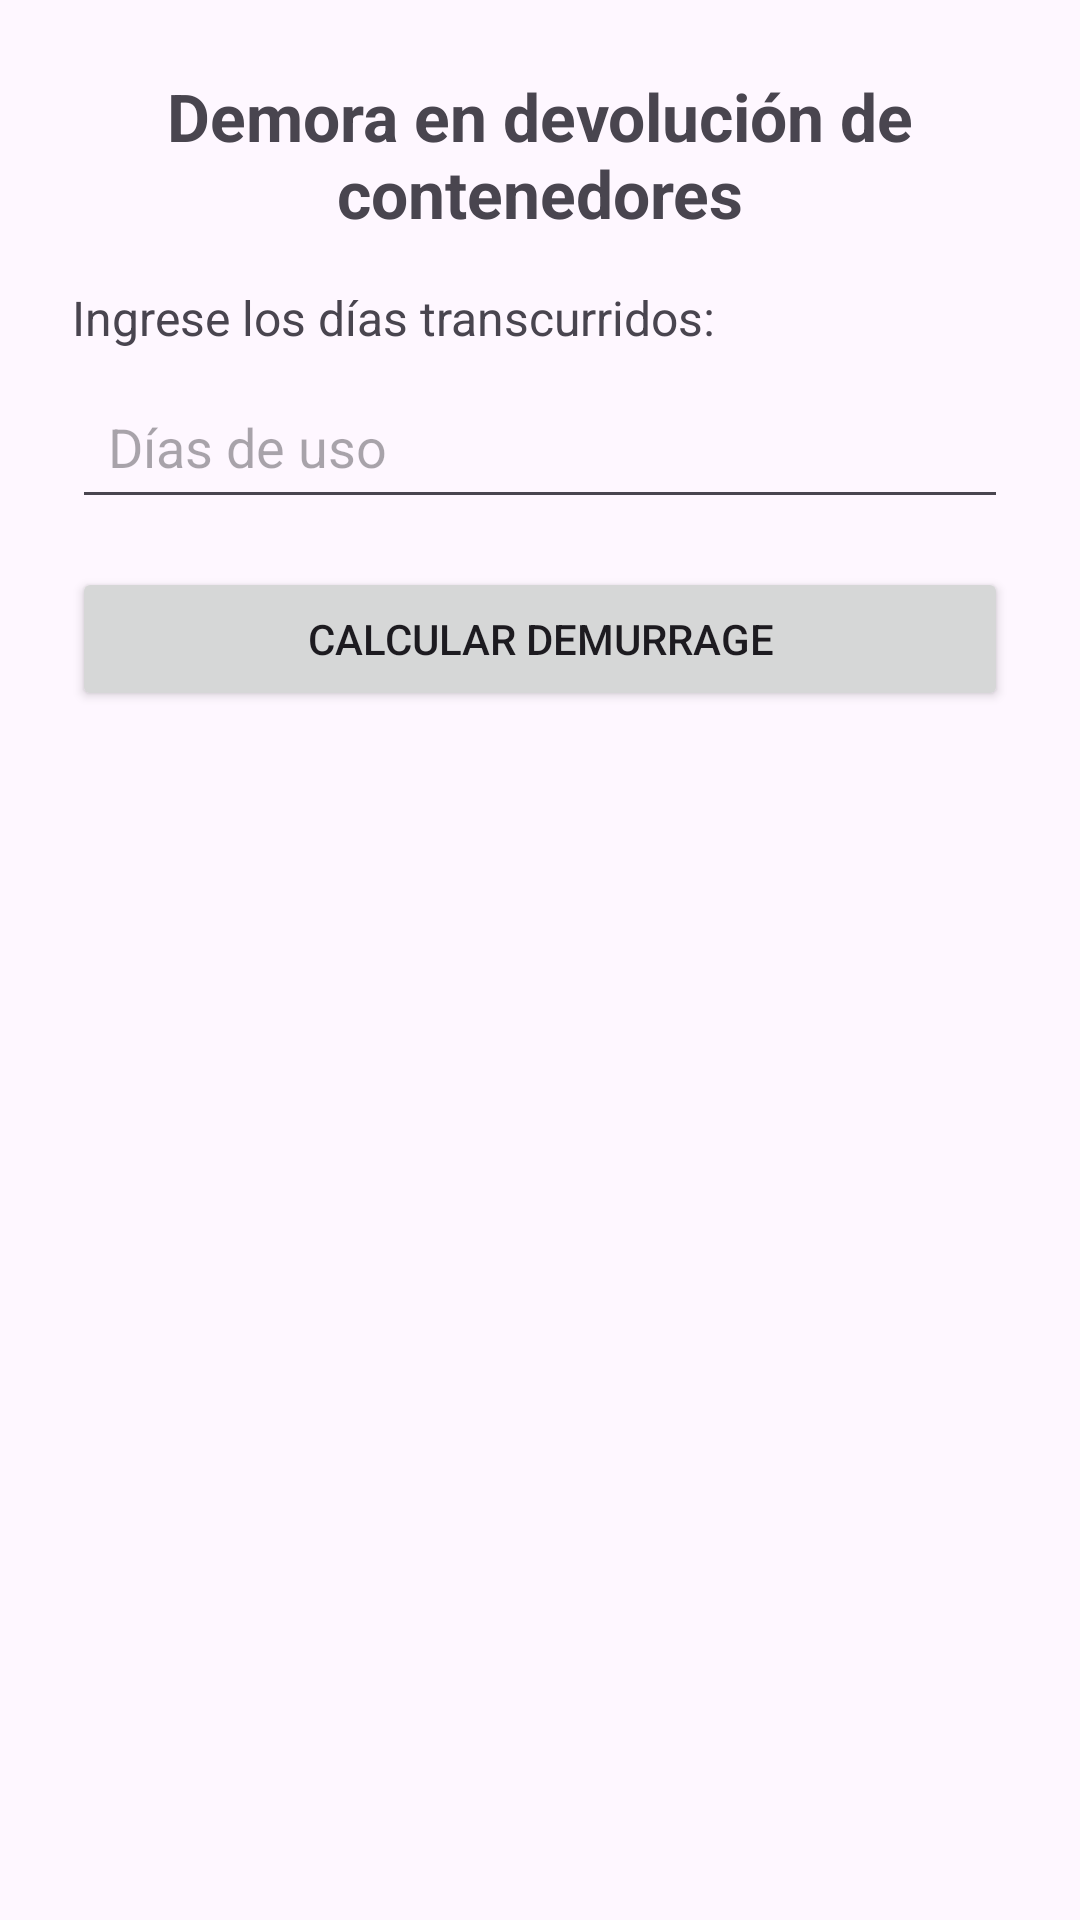

The Android layout XML behind this screen, and the referenced resources:
<!-- AndroidManifest.xml: application theme Theme.Appgrupo2 -->
<!-- res/layout/activity_pregunta2.xml -->
<?xml version="1.0" encoding="utf-8"?>
<androidx.constraintlayout.widget.ConstraintLayout
    xmlns:android="http://schemas.android.com/apk/res/android"
    xmlns:app="http://schemas.android.com/apk/res-auto"
    xmlns:tools="http://schemas.android.com/tools"
    android:layout_width="match_parent"
    android:layout_height="match_parent"
    android:padding="24dp"
    tools:context=".Pregunta2Activity">

    <TextView
        android:id="@+id/tvTitulo"
        android:layout_width="0dp"
        android:layout_height="wrap_content"
        android:text="Demora en devolución de contenedores"
        android:textSize="22sp"
        android:textStyle="bold"
        android:gravity="center"
        app:layout_constraintTop_toTopOf="parent"
        app:layout_constraintStart_toStartOf="parent"
        app:layout_constraintEnd_toEndOf="parent" />

    <TextView
        android:id="@+id/tvDescripcion"
        android:layout_width="0dp"
        android:layout_height="wrap_content"
        android:layout_marginTop="16dp"
        android:text="Ingrese los días transcurridos:"
        android:textSize="16sp"
        app:layout_constraintTop_toBottomOf="@id/tvTitulo"
        app:layout_constraintStart_toStartOf="parent"
        app:layout_constraintEnd_toEndOf="parent" />

    <EditText
        android:id="@+id/etDias"
        android:layout_width="0dp"
        android:layout_height="wrap_content"
        android:layout_marginTop="8dp"
        android:hint="Días de uso"
        android:inputType="number"
        android:padding="12dp"
        app:layout_constraintTop_toBottomOf="@id/tvDescripcion"
        app:layout_constraintStart_toStartOf="parent"
        app:layout_constraintEnd_toEndOf="parent" />

    <Button
        android:id="@+id/btnCalcular"
        android:layout_width="0dp"
        android:layout_height="wrap_content"
        android:layout_marginTop="16dp"
        android:text="Calcular demurrage"
        app:layout_constraintTop_toBottomOf="@id/etDias"
        app:layout_constraintStart_toStartOf="parent"
        app:layout_constraintEnd_toEndOf="parent" />

    <TextView
        android:id="@+id/tvResultado"
        android:layout_width="0dp"
        android:layout_height="wrap_content"
        android:layout_marginTop="24dp"
        android:text=""
        android:textSize="17sp"
        app:layout_constraintTop_toBottomOf="@id/btnCalcular"
        app:layout_constraintStart_toStartOf="parent"
        app:layout_constraintEnd_toEndOf="parent" />

</androidx.constraintlayout.widget.ConstraintLayout>
<!-- resources referenced by this layout -->
<resources>
  <style name="Theme.Appgrupo2" parent="Base.Theme.Appgrupo2" />
  <style name="Base.Theme.Appgrupo2" parent="Theme.Material3.DayNight.NoActionBar">
          
          
      </style>
</resources>
